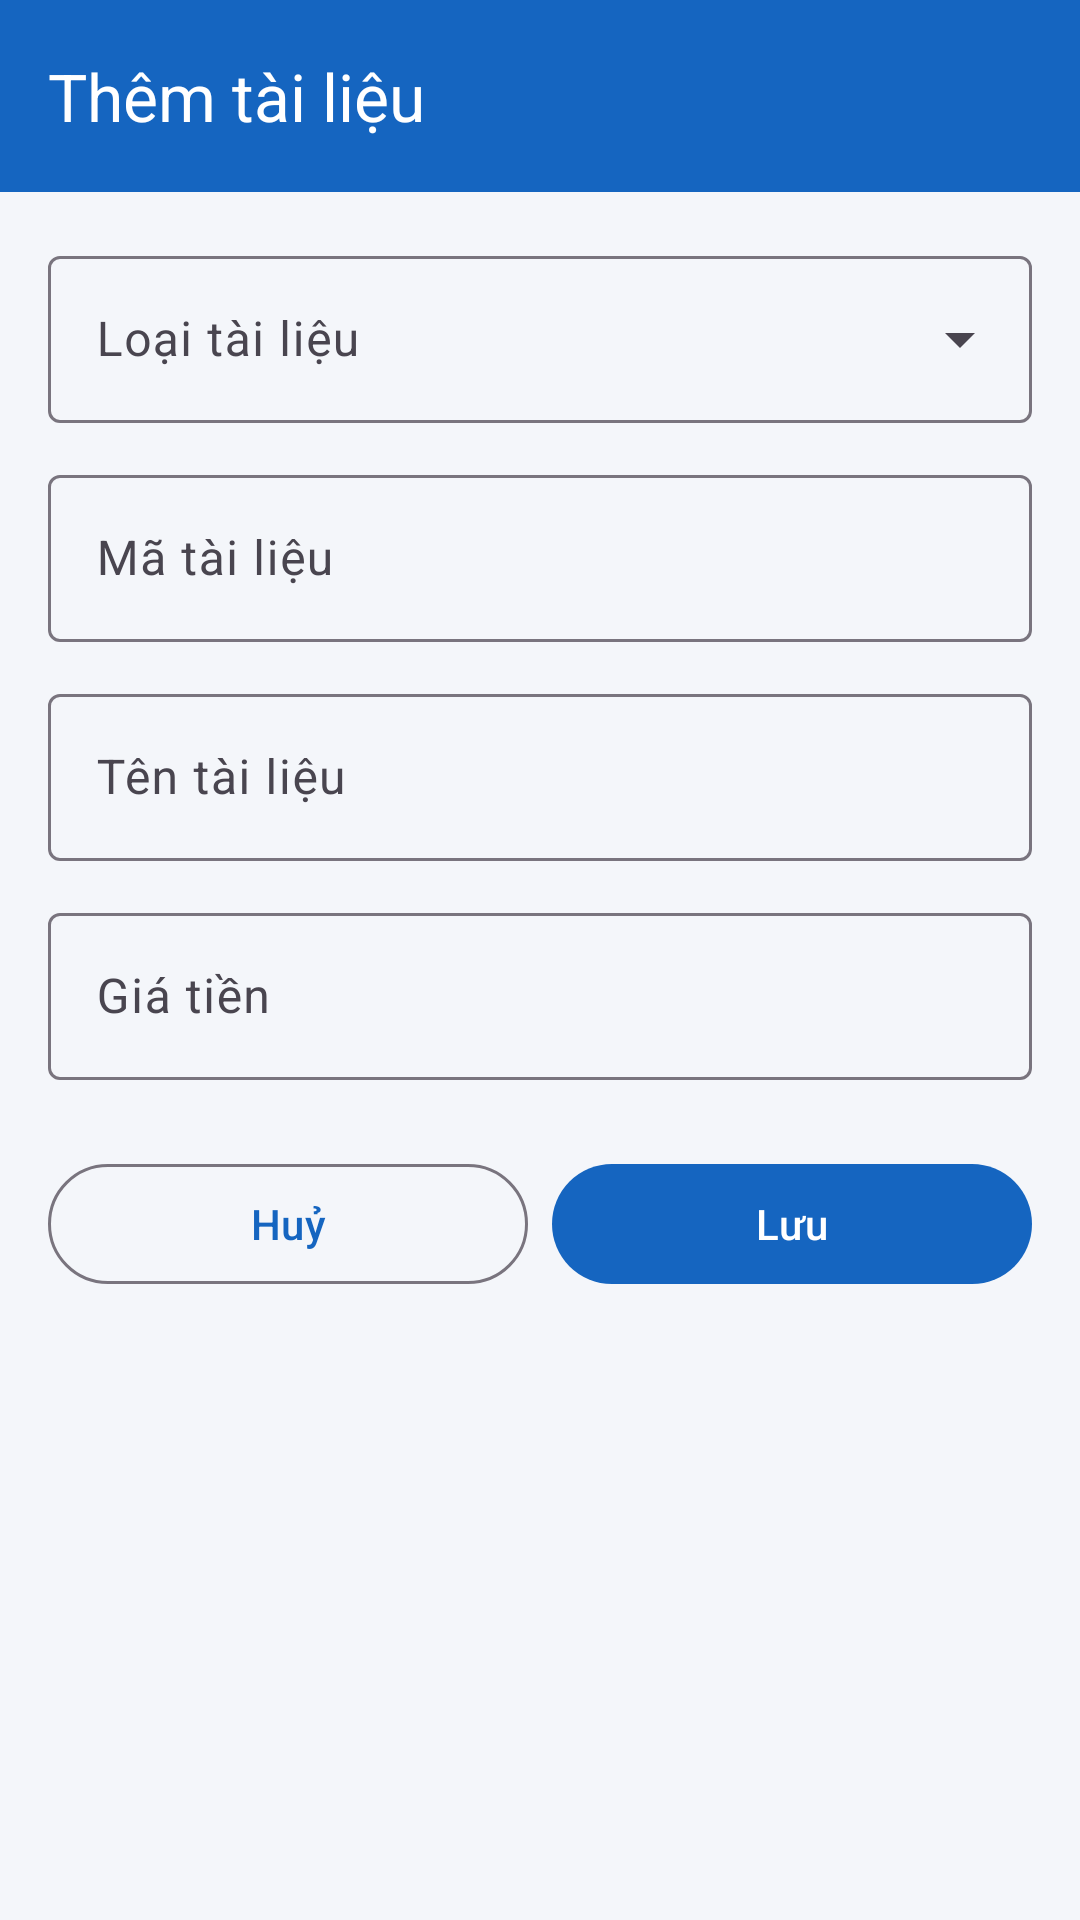

Android layout source for this screen:
<!-- AndroidManifest.xml: application theme Theme.KTGK -->
<!-- res/layout/activity_edit.xml -->
<?xml version="1.0" encoding="utf-8"?>
<androidx.coordinatorlayout.widget.CoordinatorLayout xmlns:android="http://schemas.android.com/apk/res/android"
    xmlns:app="http://schemas.android.com/apk/res-auto"
    xmlns:tools="http://schemas.android.com/tools"
    android:layout_width="match_parent"
    android:layout_height="match_parent"
    tools:context=".ui.EditActivity">

    <com.google.android.material.appbar.AppBarLayout
        android:layout_width="match_parent"
        android:layout_height="wrap_content"
        android:fitsSystemWindows="true">

        <com.google.android.material.appbar.MaterialToolbar
            android:id="@+id/toolbar"
            android:layout_width="match_parent"
            android:layout_height="?attr/actionBarSize"
            android:background="@color/brand_primary"
            app:navigationIcon="@drawable/ic_back_24"
            app:title="@string/title_them"
            app:titleTextColor="@color/white" />

    </com.google.android.material.appbar.AppBarLayout>

    <androidx.core.widget.NestedScrollView
        android:layout_width="match_parent"
        android:layout_height="match_parent"
        android:fillViewport="true"
        app:layout_behavior="@string/appbar_scrolling_view_behavior">

        <LinearLayout
            android:layout_width="match_parent"
            android:layout_height="wrap_content"
            android:orientation="vertical"
            android:padding="16dp">

            <com.google.android.material.textfield.TextInputLayout
                style="@style/Widget.Material3.TextInputLayout.OutlinedBox.ExposedDropdownMenu"
                android:layout_width="match_parent"
                android:layout_height="wrap_content"
                android:hint="@string/label_loai">

                <com.google.android.material.textfield.MaterialAutoCompleteTextView
                    android:id="@+id/acLoai"
                    android:layout_width="match_parent"
                    android:layout_height="wrap_content"
                    android:inputType="none"
                    tools:ignore="LabelFor" />

            </com.google.android.material.textfield.TextInputLayout>

            <com.google.android.material.textfield.TextInputLayout
                style="@style/Widget.Material3.TextInputLayout.OutlinedBox"
                android:layout_width="match_parent"
                android:layout_height="wrap_content"
                android:layout_marginTop="12dp"
                android:hint="@string/label_ma">

                <com.google.android.material.textfield.TextInputEditText
                    android:id="@+id/etMa"
                    android:layout_width="match_parent"
                    android:layout_height="wrap_content"
                    android:autofillHints="postalCode"
                    android:inputType="text"
                    android:maxLines="1" />

            </com.google.android.material.textfield.TextInputLayout>

            <com.google.android.material.textfield.TextInputLayout
                style="@style/Widget.Material3.TextInputLayout.OutlinedBox"
                android:layout_width="match_parent"
                android:layout_height="wrap_content"
                android:layout_marginTop="12dp"
                android:hint="@string/label_ten">

                <com.google.android.material.textfield.TextInputEditText
                    android:id="@+id/etTen"
                    android:layout_width="match_parent"
                    android:layout_height="wrap_content"
                    android:autofillHints="name"
                    android:inputType="text"
                    android:maxLines="1" />

            </com.google.android.material.textfield.TextInputLayout>

            <com.google.android.material.textfield.TextInputLayout
                style="@style/Widget.Material3.TextInputLayout.OutlinedBox"
                android:layout_width="match_parent"
                android:layout_height="wrap_content"
                android:layout_marginTop="12dp"
                android:hint="@string/label_gia"
                app:suffixText="₫">

                <com.google.android.material.textfield.TextInputEditText
                    android:id="@+id/etGia"
                    android:layout_width="match_parent"
                    android:layout_height="wrap_content"
                    android:autofillHints="postalCode"
                    android:inputType="numberDecimal"
                    android:maxLines="1" />

            </com.google.android.material.textfield.TextInputLayout>

            <com.google.android.material.textfield.TextInputLayout
                android:id="@+id/tilSoTrang"
                style="@style/Widget.Material3.TextInputLayout.OutlinedBox"
                android:layout_width="match_parent"
                android:layout_height="wrap_content"
                android:layout_marginTop="12dp"
                android:hint="@string/label_so_trang"
                android:visibility="gone">

                <com.google.android.material.textfield.TextInputEditText
                    android:id="@+id/etSoTrang"
                    android:layout_width="match_parent"
                    android:layout_height="wrap_content"
                    android:autofillHints="postalCode"
                    android:inputType="number"
                    android:maxLines="1" />

            </com.google.android.material.textfield.TextInputLayout>

            <com.google.android.material.textfield.TextInputLayout
                android:id="@+id/tilSoKy"
                style="@style/Widget.Material3.TextInputLayout.OutlinedBox"
                android:layout_width="match_parent"
                android:layout_height="wrap_content"
                android:layout_marginTop="12dp"
                android:hint="@string/label_so_ky"
                android:visibility="gone">

                <com.google.android.material.textfield.TextInputEditText
                    android:id="@+id/etSoKy"
                    android:layout_width="match_parent"
                    android:layout_height="wrap_content"
                    android:autofillHints="postalCode"
                    android:inputType="number"
                    android:maxLines="1" />

            </com.google.android.material.textfield.TextInputLayout>

            <com.google.android.material.textfield.TextInputLayout
                android:id="@+id/tilDungLuong"
                style="@style/Widget.Material3.TextInputLayout.OutlinedBox"
                android:layout_width="match_parent"
                android:layout_height="wrap_content"
                android:layout_marginTop="12dp"
                android:hint="@string/label_dung_luong"
                android:visibility="gone"
                app:suffixText="MB">

                <com.google.android.material.textfield.TextInputEditText
                    android:id="@+id/etDungLuong"
                    android:layout_width="match_parent"
                    android:layout_height="wrap_content"
                    android:autofillHints="postalCode"
                    android:inputType="numberDecimal"
                    android:maxLines="1" />

            </com.google.android.material.textfield.TextInputLayout>

            <LinearLayout
                android:layout_width="match_parent"
                android:layout_height="wrap_content"
                android:layout_marginTop="24dp"
                android:orientation="horizontal">

                <com.google.android.material.button.MaterialButton
                    android:id="@+id/btnHuy"
                    style="@style/Widget.Material3.Button.OutlinedButton"
                    android:layout_width="0dp"
                    android:layout_height="wrap_content"
                    android:layout_marginEnd="8dp"
                    android:layout_weight="1"
                    android:text="@string/action_huy" />

                <com.google.android.material.button.MaterialButton
                    android:id="@+id/btnLuu"
                    android:layout_width="0dp"
                    android:layout_height="wrap_content"
                    android:layout_weight="1"
                    android:text="@string/action_luu" />

            </LinearLayout>

        </LinearLayout>

    </androidx.core.widget.NestedScrollView>

</androidx.coordinatorlayout.widget.CoordinatorLayout>
<!-- resources referenced by this layout -->
<resources>
  <color name="brand_primary">#1565C0</color>
  <color name="white">#FFFFFFFF</color>
  <string name="action_huy">Huỷ</string>
  <string name="action_luu">Lưu</string>
  <string name="label_dung_luong">Dung lượng file (MB)</string>
  <string name="label_gia">Giá tiền</string>
  <string name="label_loai">Loại tài liệu</string>
  <string name="label_ma">Mã tài liệu</string>
  <string name="label_so_ky">Số kỳ phát hành</string>
  <string name="label_so_trang">Số trang</string>
  <string name="label_ten">Tên tài liệu</string>
  <string name="title_them">Thêm tài liệu</string>
  <style name="Theme.KTGK" parent="Base.Theme.KTGK" />
  <style name="Base.Theme.KTGK" parent="Theme.Material3.DayNight.NoActionBar">
          <item name="colorPrimary">@color/brand_primary</item>
          <item name="colorOnPrimary">@color/white</item>
          <item name="colorPrimaryContainer">@color/brand_primary_container</item>
          <item name="colorOnPrimaryContainer">@color/brand_on_primary_container</item>
          <item name="android:windowBackground">@color/brand_background</item>
          <item name="android:statusBarColor" tools:targetApi="l">@color/brand_primary</item>
      </style>
  <color name="brand_primary_container">#D8E6FF</color>
  <color name="brand_on_primary_container">#001A3F</color>
  <color name="brand_background">#F4F6FA</color>
</resources>
